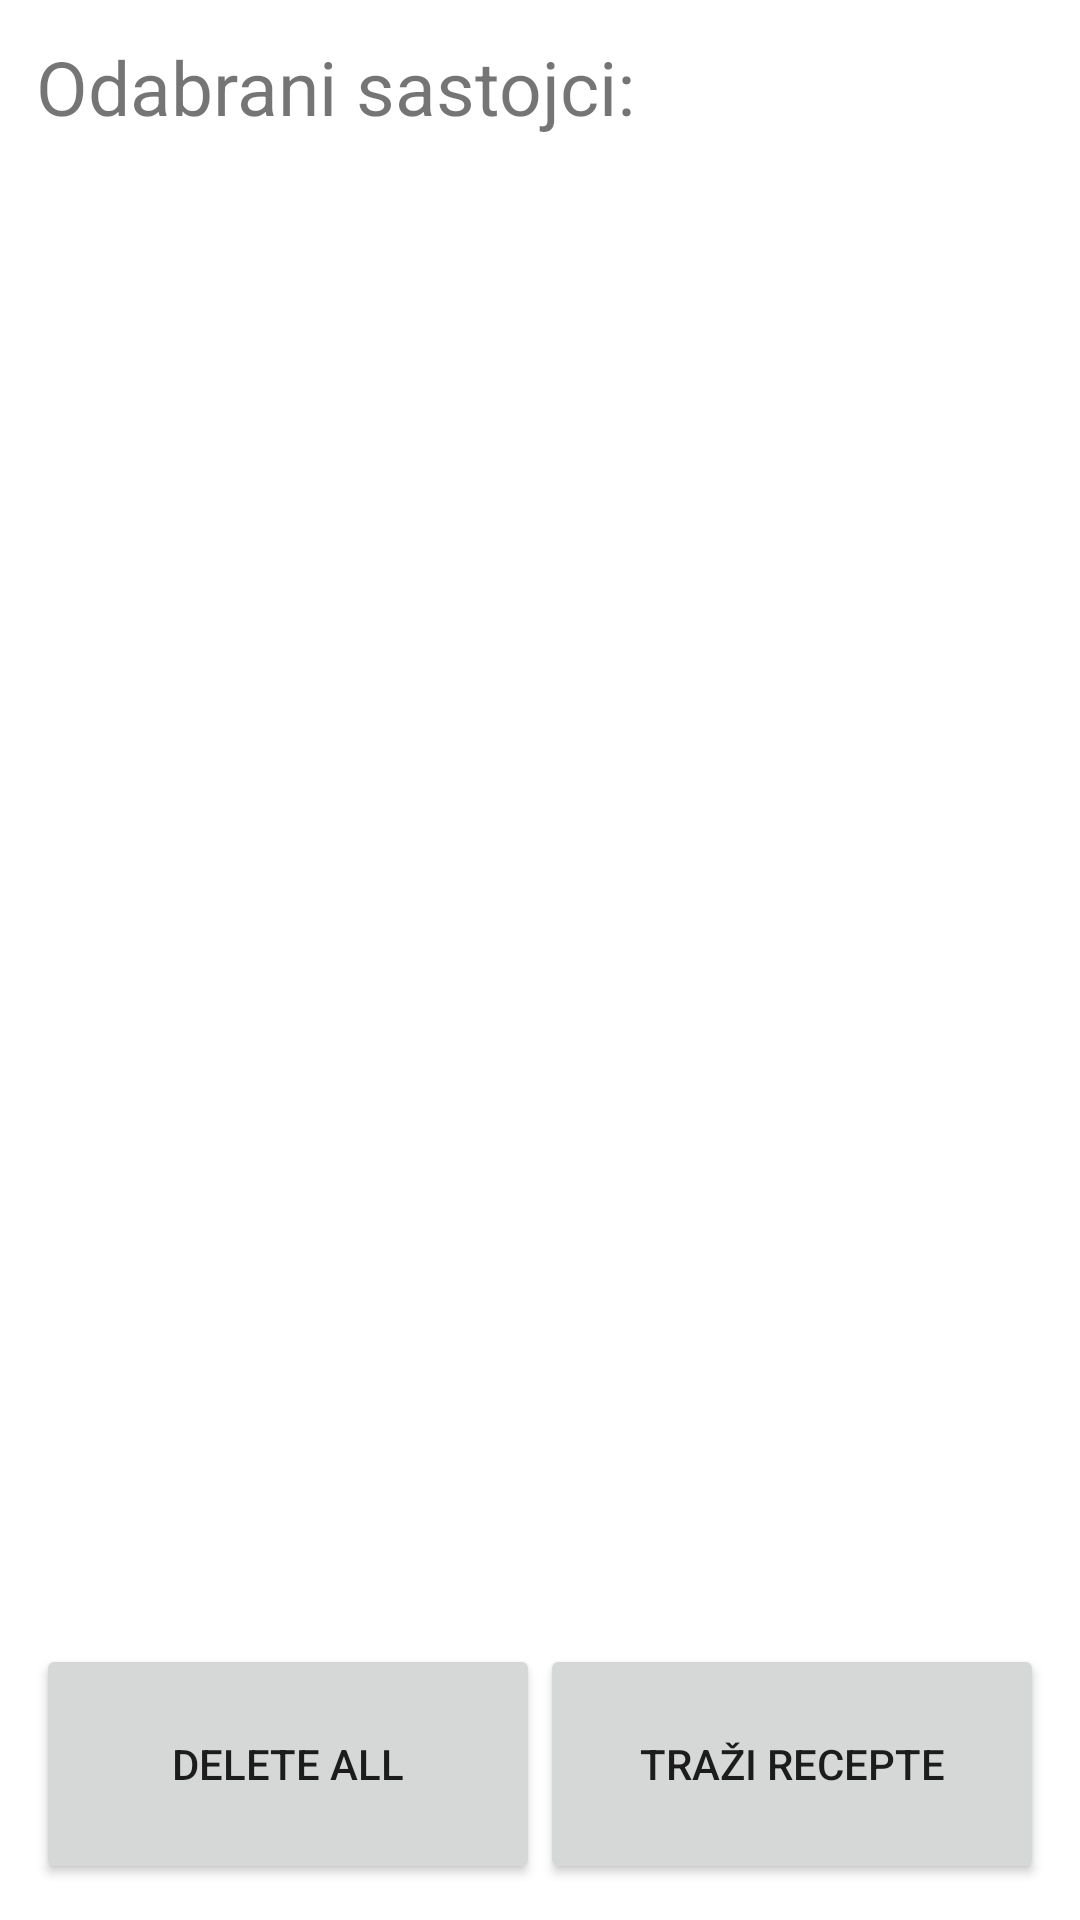

Reconstruct the res/layout file that produces this screen, plus the resources it refers to.
<!-- AndroidManifest.xml: application theme Theme.Cookie2 -->
<!-- res/layout/activity_popis.xml -->
<?xml version="1.0" encoding="utf-8"?>
<RelativeLayout xmlns:android="http://schemas.android.com/apk/res/android"
    xmlns:app="http://schemas.android.com/apk/res-auto"
    xmlns:tools="http://schemas.android.com/tools"
    android:layout_width="match_parent"
    android:layout_height="match_parent"
    android:padding="12dp"
    tools:context=".Popis">

    <TextView
        android:layout_width="match_parent"
        android:layout_height="wrap_content"
        android:textSize="25dp"
        android:id="@+id/t1"
        android:text="Odabrani sastojci:"
        />

    <ListView
        android:layout_width="match_parent"
        android:layout_height="wrap_content"
        android:layout_marginBottom="100dp"
        android:layout_below="@+id/t1"
        android:id="@+id/popis">


    </ListView>



    <LinearLayout
        android:orientation="horizontal"
        android:layout_height="match_parent"
        android:layout_width="fill_parent"
        android:gravity="bottom">

        <Button android:id="@+id/dlt"
            android:layout_height="80dp"
            android:layout_width="fill_parent"
            android:text="DELETE ALL"
            android:onClick="BackMain"
            android:layout_weight="1"/>
        <Button android:id="@+id/recepti"
            android:layout_height="80dp"
            android:onClick="Dalje"
            android:layout_width="fill_parent"
            android:text="TRAŽI RECEPTE"
            android:layout_weight="1"/>

    </LinearLayout>








</RelativeLayout>
<!-- resources referenced by this layout -->
<resources>
  <style name="Theme.Cookie2" parent="Theme.MaterialComponents.DayNight.DarkActionBar">
          
          <item name="colorPrimary">#A4A3A6</item>
          <item name="colorPrimaryVariant">@color/black</item>
          <item name="colorOnPrimary">@color/white</item>
          
          <item name="colorSecondary">#A4A3A6</item>
          <item name="colorSecondaryVariant">@color/black</item>
          <item name="colorOnSecondary">@color/white</item>
          
          <item name="android:statusBarColor" tools:targetApi="l">?attr/colorPrimaryVariant</item>
          
      </style>
  <!-- not gathered from this repository: default colours our renderer supplied (Android Studio template values) -->
  <color name="black">#FF000000</color>
  <color name="white">#FFFFFFFF</color>
</resources>
